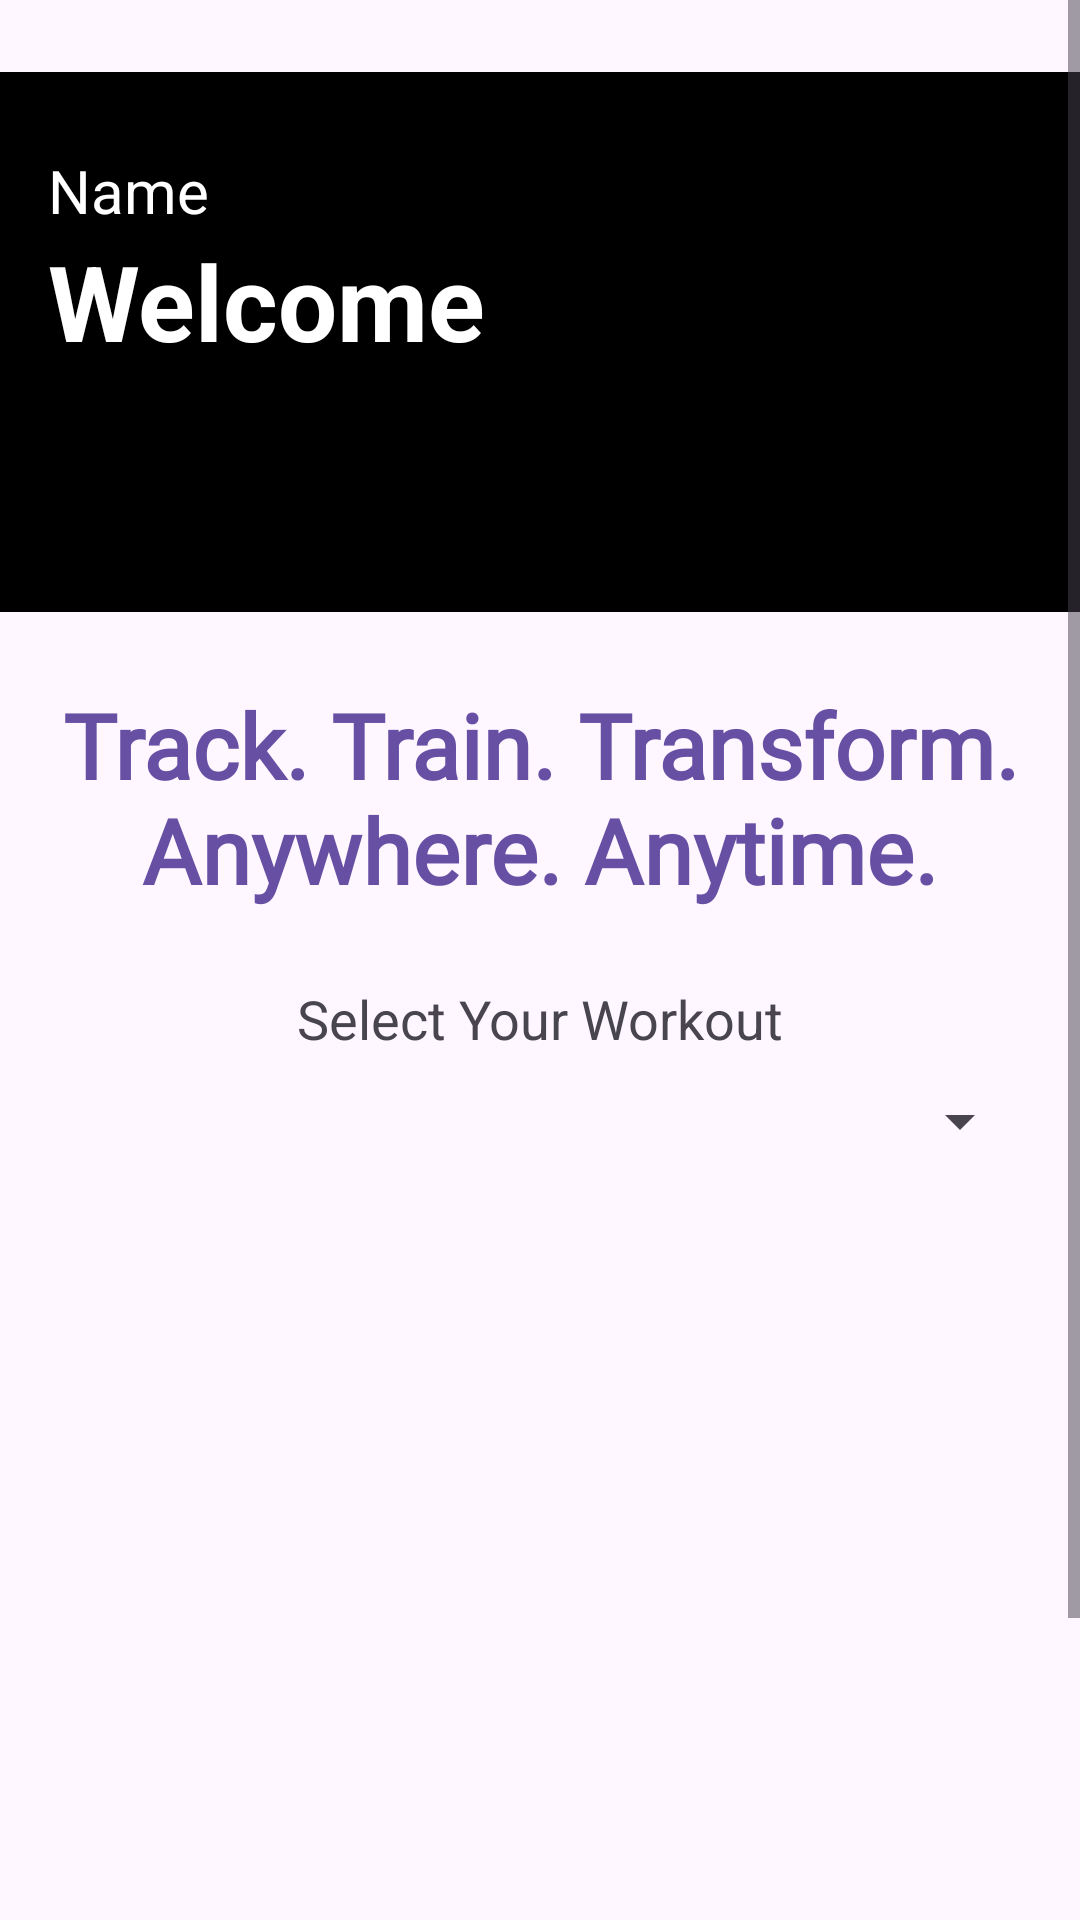

Write the Android layout XML for this screen, with the resource values it uses.
<!-- AndroidManifest.xml: activity theme Theme.FitLife.NoActionBar -->
<!-- res/layout/fragment_home.xml -->
<?xml version="1.0" encoding="utf-8"?>
<androidx.constraintlayout.widget.ConstraintLayout
    xmlns:android="http://schemas.android.com/apk/res/android"
    xmlns:app="http://schemas.android.com/apk/res-auto"
    xmlns:tools="http://schemas.android.com/tools"
    android:layout_width="match_parent"
    android:layout_height="match_parent"
    tools:context=".ui.home.HomeFragment" >

    <ScrollView
        android:layout_width="match_parent"
        android:layout_height="match_parent"
        app:layout_constraintEnd_toEndOf="parent"
        app:layout_constraintStart_toStartOf="parent"
        app:layout_constraintTop_toTopOf="parent">

        <androidx.constraintlayout.widget.ConstraintLayout
            android:id="@+id/linearLayout8"
            android:layout_width="match_parent"
            android:layout_height="wrap_content"
            android:orientation="vertical"
            app:layout_constraintBottom_toTopOf="parent"
            app:layout_constraintTop_toTopOf="parent">

            <View
                android:id="@+id/view6"
                android:layout_width="wrap_content"
                android:layout_height="180dp"
                android:layout_marginTop="24dp"
                android:background="@color/black"
                app:layout_constraintEnd_toEndOf="parent"
                app:layout_constraintStart_toStartOf="parent"
                app:layout_constraintTop_toTopOf="parent"
                tools:layout_conversion_absoluteHeight="0dp"
                tools:layout_conversion_absoluteWidth="393dp" />

            <TextView
                android:id="@+id/textView33"
                android:layout_width="wrap_content"
                android:layout_height="wrap_content"
                android:layout_marginStart="16dp"
                android:layout_marginTop="50dp"
                android:text="@string/name"
                android:textColor="@color/white"
                android:textSize="20sp"
                app:layout_constraintStart_toStartOf="parent"
                app:layout_constraintTop_toTopOf="parent" />

            <TextView
                android:id="@+id/textView34"
                android:layout_width="wrap_content"
                android:layout_height="wrap_content"
                android:text="@string/welcome"
                android:textColor="@color/white"
                android:textSize="35sp"
                android:textStyle="bold"
                app:layout_constraintStart_toStartOf="@+id/textView33"
                app:layout_constraintTop_toBottomOf="@+id/textView33" />

            <ImageView
                android:id="@+id/imageView5"
                android:layout_width="wrap_content"
                android:layout_height="wrap_content"
                android:layout_marginEnd="16dp"
                android:src="@drawable/weightlifting"
                app:layout_constraintEnd_toEndOf="@+id/view6"
                app:layout_constraintTop_toTopOf="@+id/textView33" />

            <TextView
                android:id="@+id/textView35"
                android:layout_width="0dp"
                android:layout_height="wrap_content"
                android:layout_marginStart="16dp"
                android:layout_marginTop="24dp"
                android:layout_marginEnd="16dp"
                android:fontFamily="@font/russo_one_regular"
                android:text="@string/maintext"
                android:textAlignment="center"
                android:textColor="?attr/colorPrimarySurface"
                android:textSize="30sp"
                android:textStyle="bold"
                app:layout_constraintEnd_toEndOf="parent"
                app:layout_constraintStart_toStartOf="parent"
                app:layout_constraintTop_toBottomOf="@+id/view6" />

            <TextView
                android:id="@+id/textView36"
                android:layout_width="wrap_content"
                android:layout_height="wrap_content"
                android:layout_marginStart="16dp"
                android:layout_marginTop="24dp"
                android:layout_marginEnd="16dp"
                android:text="@string/choose"
                android:textSize="18sp"
                app:layout_constraintEnd_toEndOf="parent"
                app:layout_constraintStart_toStartOf="parent"
                app:layout_constraintTop_toBottomOf="@+id/textView35" />

            <Spinner
                android:id="@+id/spinner2"
                android:layout_width="0dp"
                android:layout_height="wrap_content"
                android:layout_marginStart="16dp"
                android:layout_marginTop="10dp"
                android:layout_marginEnd="16dp"
                app:layout_constraintEnd_toEndOf="parent"
                app:layout_constraintStart_toStartOf="parent"
                app:layout_constraintTop_toBottomOf="@+id/textView36" />

            <androidx.recyclerview.widget.RecyclerView
                android:id="@+id/recyclerView1"
                android:layout_width="0dp"
                android:layout_height="326dp"
                android:layout_marginStart="16dp"
                android:layout_marginTop="24dp"
                android:layout_marginEnd="16dp"
                android:layout_marginBottom="24dp"
                app:layout_constraintBottom_toBottomOf="parent"
                app:layout_constraintEnd_toEndOf="parent"
                app:layout_constraintStart_toStartOf="parent"
                app:layout_constraintTop_toBottomOf="@+id/spinner2" />

        </androidx.constraintlayout.widget.ConstraintLayout>
    </ScrollView>
</androidx.constraintlayout.widget.ConstraintLayout>
<!-- resources referenced by this layout -->
<resources>
  <color name="black">#FF000000</color>
  <color name="white">#FFFFFFFF</color>
  <string name="choose">Select Your Workout</string>
  <string name="maintext">Track. Train. Transform. Anywhere. Anytime.</string>
  <string name="name">Name</string>
  <string name="welcome">Welcome</string>
  <style name="Theme.FitLife.NoActionBar">
          <item name="windowActionBar">false</item>
          <item name="windowNoTitle">true</item>
      </style>
</resources>
